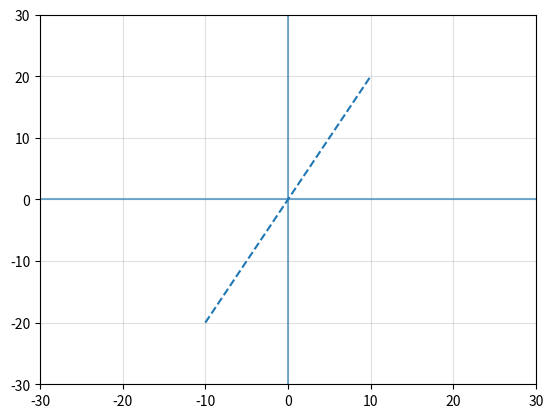

This chart was generated by the following Python code: (Note: this script raises an exception after producing the figure.)

# coding: utf-8

# # Optimizing a neural network

# 
# Optimization techniques are a core aspect of training machine learning models, and it is useful to be aware of some of the concepts associated with optimization theory. In this notebook we'll cover some of the more important optimization concepts that we typically encounter when studying machine learning algorithms.
# 
# When we think of optimization, we might be thinking of one of two things. On the one hand, we might have a function for which we would like to find the inputs that returns the maximum or minimum value. We can think of this as function minimization/maximization. On the other hand, we might have a parameterized function for which we would like to find the set of paramters that return the smallest error between an output and some target value. We can think of this as parameter optimization/error minimization.

# #### Imports



import numpy as np
import seaborn as sns
import matplotlib.pyplot as plt
from mpl_toolkits.mplot3d import Axes3D

get_ipython().run_line_magic('matplotlib', 'inline')




def formatter(ax=None, title=''):
    "Helper to set a grid and 0 axis lines"
    if not ax:
        plt.grid(True, alpha=0.4); plt.axvline(0, alpha=0.6); plt.axhline(0, alpha=0.6); plt.title(title)
        return plt
    else:
        ax.grid(True, alpha=0.4); ax.axvline(0, alpha=0.6); ax.axhline(0, alpha=0.6); ax.set_title(title)
        return ax


# ## Function minimization/maximization
# 
# When we define an unparameterized function, we may encounter situations where we would like to minimize or maximize the function. In otherwords, we would like to find the input that produces the maximum output. For some functions, this is trivial. For example, a linear function that increases as the input increases is maximized by selecting the input that is equivalent to the functions upper bound. 



def linear(x, m):
    assert max(x) <=  10, 'upper bound crossed'
    assert min(x) >= -10, 'lower bound crossed'
    return x * m




x = np.array([-10, 10])
y = linear(x, 2)
plt.plot(x, y, linestyle='--')
formatter()
plt.xlim((-30, 30));plt.ylim((-30, 30));


# We have bounded the min and max output of the __linear__ function above at -20 and 20, respectively. If we cross the upper bound...



x = np.array([-10, 11])
linear(x, m=2)


# ... we get an assertion error. If we don't bound this function, it is intuitively obvious that the function will increase towards infinity when we increase the input and decrease towards negative inifinity as we decrease the input.
# 
# For non-linear functions, we may want to minimize the function or maximize the function depending on the problem.
# 
# For those interested in what real world miniization/maximization problems might look like:
# https://www.math.drexel.edu/~jwd25/CALC1_SPRING_06/lectures/lecture9.html

# ### Calculus - the tool for minimization and maximization

# For many, the word 'Calculus' is a loaded word that conjures fear from the deepest darkest places of the mind. It is typically considered the point at which advanced math begins and the desire to continue studying ends. Its the point at which the world of math seems to spread infinitely to the left and right with no telling how far forward it goes.
# 
# 
#  - derivative (first order, second order)
#  - partial derivative (Jacobian, Hessian)
#  - gradient
#  - local minimum/minima
#  - local maximum/maxima
#  - critical point
#  

# ### The derivative

# An important concept from calculus is the derivative. The derivative of a function gives us information about the rate at which the output of that function changes as its inputs change. To find the derivative of a function can be tricky depending on the function, so in this notebook we'll only talk about functions whose derivatives are relatively simple to find.
# 
# For a linear function, like the one just above, there is a constant slope. For example, for the function...
# 
# $$f(x) = 2x$$
# 
# ...it should be clear if you pass a value $x$ to $f(x)$, then the output of $f(x)$ will always return a value that $ 2 * x$. In other words, there is a _constant tranformation_ to the value of x applied to the input $x$ which is indicted by the _constant_ $2$.
# 
# For a non-linear function, this is not the case. For example, the function...
# 
# $$f(x) = x^2$$
# 
# ...does not scale in a constant was as the linear function does. Instead, it scales with the square of the input. Lets take a peek at what this looks like.



def non_linear(x):
    return x ** 2

x = np.linspace(-10, 10, 100)
y = non_linear(x)
plt.plot(x, y, linestyle='--')
formatter(title='f(x)=x^2')
plt.xlim((-5, 5));plt.ylim((-2, 20));


# If you look closely, you'll see that when $x$ is near zero, the slope of the the curve at that point $x$ is pretty shallow (doesn't increase quickly), but when $x$ is far from zero, the slope of the curve is pretty steep. The slope can be visualized by imagining a line that is tangent to the function at a given point.
# 
# What does this even mean!? Lets take a look!



def slope_at_point(x):  # Don't worry just yet about why this function is
    return 2*x




fig, axes = plt.subplots(nrows=1, ncols=3, **{'figsize':(16, 6)})
x = np.linspace(-10, 10, 100)
y_nl = non_linear(x)

# Plot 1
ax = axes[0]
ax.plot(x, y_nl, linestyle='--')
formatter(ax=ax, title='f(x) = X^2')

#---------------------------------------------------------
# Plot 2
ax = axes[1]
m = slope_at_point(1)
y = linear(x, m=m)
y_shift = non_linear(1)

ax.plot(x, y_nl, linestyle='--') # original non-linear function
ax.plot(x+1, y+y_shift, linestyle='--')  # Tangent line, i.e. slope at point
ax.scatter(1, y_shift, s=30, c='black')   # point
formatter(ax=ax, title='Shallow slope')

#---------------------------------------------------------
# Plot 3
ax = axes[2]
m = slope_at_point(4)
y = linear(x, m=m)
y_shift = non_linear(4)

ax.plot(x, y_nl, linestyle='--') # original non-linear function
ax.plot(x+4, y+y_shift, linestyle='--')  # Tangent line, i.e. slope at point
ax.scatter(4, y_shift, s=30, c='black')   # point
formatter(ax=ax, title='Steep slope');


# So for all the $x$ values between 0 and 2, the slope of the orange line is more shallow that the slope of the organe line between values 2 and 4.
# 
# ##### The function that we use to draw this line is the derivative.
# 
# The the derivative is incredibly informative. In the example above, it tells us which direction we need to shift the input values in order to find the minimum output value of the function. (In other examples, it may give us information about the maximium value). 
# 
# The reason it gives us this information is that when a line curves down (like it does in the function plotted above), and then curves back up, we know that the point at which the line transitions from a downward curve to an upward curve is going to be the lowest point in the plot. We also can see that if we plot the derivative function at this point, it will have a slope of zero.



# Plot the derivative when the derivative equals zero
x = np.linspace(-10, 10, 100)
m = slope_at_point(0)
y = linear(x, m=m)
y_shift = non_linear(0)

plt.plot(x, y_nl, linestyle='--') # original non-linear function
plt.plot(x, y, linestyle='--')  # Tangent line, i.e. slope at point
plt.scatter(0, y_shift, s=30, c='black'); plt.title("f'(x); x = 0 where f(x) = x^2");


# You can see now that when the derivative function returns zero, we've hit a point at which the output of the function is minimized - since the output will increase if we go either left or right.
# 
# For functions where there is only a single point that may be considered the **global minimum**, we use the term *convex function*. $f(x) = x^2$ is one such function. There is a subfield of optimization called convex optimization that is interested is finding efficient or even analytical solutions of convex functions. 
# 
# https://en.wikipedia.org/wiki/Convex_optimization  
# https://en.wikipedia.org/wiki/Convex_function
# 
# 
# But not all functions are convex. For example, when we begin making a function  adding terms to a function (making it a polynomial) that are of , we begin to encounter functions that may have multiple **local minima**, of which one or more may be the **global minima**.
# 
# Take for example the function:
# 
# $$f(x) = \frac{1}{4}x^4 + \frac{1}{3}x^3 - \frac{1}{2}x^2$$



def higher_degree_polynomial(x):  
    return ((1/4)*x**4) + ((1/3)*x**3) -((1/2)*x**2)

x = np.linspace(-10, 10, 200)
y = higher_degree_polynomial(x)

plt.plot(x, y, linestyle='--')
formatter(title='Non convex function');
plt.xlim((-5, 5)); plt.ylim((-1.5, 1.5));


# It is probably clear from the graph above that there are two **local minima** for the function, only one of which is the global minimum. This is therefor a non-convex function for which there can be no convex-optimization technique that finds the global minimum. (However, if the function should be bounded such that, say, $x >= 0$, then in some respects the function may be considered convex). 
# 
# So to find the points at which the function above is locally minimized, we find the **derivitive function** $f'(x)$ and find the points x at which the derivative function is equal to zero i.e. $f'(x) = 0$

# ## How do you find the derivative?

# This is probably a good time to talk briefly about how to find the derivative of a function. In school (as I recall anyways), there were two ways to find the derivative of a function. One way was to take the limit of the function between two points as the distance between those two points went to zero. The other way was use a trick involving bring down the exponent. I think the trick is the method people typically remember and use whenever possible, so we'll just recap that here.
# 
# Take the function:
# $$f(x) = 4x^2 + 5$$
# 
# To find the derivative $f'(x)$, we perform the following operations:
# 
# $$f'(x) = (2)*4x^{2-1} + (0)*5$$
# 
# $$ = 8x$$
# 
# So we multiply the term by the exponent value, then subtract 1 from the exponent of the term. Constants are eliminated.
# 
# So for the function plotted above, we would do:
# 
# $$f(x) = \frac{1}{4}x^4 + \frac{1}{3}x^3 - \frac{1}{2}x^2$$
# 
# Therefore..
# 
# $$f'(x) = x^3 + x^2 - x$$
# 
# If you're interested, a quick youtube search brough up the harder way to find the derivative at a point:  
# https://www.youtube.com/watch?v=PMKr97AstNU

# So to find the points in the plot that exist as minima and maxima, we simply find the solutions for which the output of this function is equal to zero. There are various approaches to do this. In school, we learned how to do this **analytically** by factorizing the function such that we were left with factors with obvious zero solutions.
# 
# For example, to find the zeros of the function:
# $$f(x) = 2x^2 + 5x - 3$$
# 
# We factorize the function to get:
# 
# $$f(x) = (2x + 1)(x + 3)$$
# 
# Setting this to zero means that any time either group within the parenthesis is equal to zero, the function evaluates to zero. So the zeros are:
# 
# $$2x+1 = 0$$
# $$x=-\frac{1}{2}$$
# 
# and
# 
# $$x+3 = 0$$
# $$x=-3$$
# 
# When the function doesn't have integer solutions, there are other ways to find the root of the polynomials such as empoloying the rational zeros theorum. 
# 
# But this is TEDIOUS! Especially when we have to do it a million times!

# **This is one reason that derivative is so interesting. The derivative tells us not only the slope at a given input, but also the direction in which we can alter the input $x$ so as to decrease the output!**

# If we take the previous example of the convex function $f(x) = x^2$, we can see this in practice.



x = np.linspace(-10, 10, 100)
y_nl = non_linear(x)

plt.plot(x, y_nl, linestyle='--')
formatter(ax=None, title='f(x) = X^2');




x = np.linspace(-10, 10, 100)

point = 3
m = slope_at_point(point)
y = linear(x, m=m)
y_shift = non_linear(point)

plt.plot(x, y_nl, linestyle='--') # original non-linear function
plt.plot(x+point, y+y_shift, linestyle='--')  # Tangent line, i.e. slope at point
plt.scatter(point, y_shift, s=30, c='black')   # point
formatter(title='');
plt.xlim((-7, 7)); plt.ylim((-3, 20));


# The 'slope_at_point' function is defined as $f'(x) = 2x$ which is the derivative function of $f(x) = x^2$. At the input point 3, the slope is _positive_ 6.



slope_at_point(3)


# So this tells us that the curve is increasing from left to right along the x-axis. If the slope at the point were negative, we would know that the function outputs were decreasing as we moved from left to right.



slope_at_point(-3)


# We can visualize this change in slope as we move across the x axis.



points = np.asarray(range(-6, 6))
len(points)




fig, axes = plt.subplots(nrows=3, ncols=4, **{'figsize':(14, 8)})
points = np.asarray(range(-6, 6))
x = np.linspace(-10, 10, 100)
y_nl = non_linear(x)

for point, ax in zip(points, axes.flatten()):
    
    m = slope_at_point(point)
    y = linear(x, m=m)
    y_shift = non_linear(point)

    ax.plot(x, y_nl, linestyle='--') # original non-linear function
    ax.plot(x+point, y+y_shift, linestyle='--')  # Tangent line, i.e. slope at point
    ax.scatter(point, y_shift, s=30, c='black')   # point
    formatter(ax=ax, title='slope at point {}'.format(point));
    ax.set_xlim((-10, 10)); ax.set_ylim((-3, 40));
    plt.tight_layout()

# Read from top left to bottom right


# From this, we can develop an understanding of the algorithms that have been discovered which allow us to automatically optmize functions. Lets try to write a simple one ourselves!



def function_to_optimize(x):
    return 3*(x**2)

def derivative_of_function(x):
    return 6*x

minimum_acceptable_threshold = 0.01
x_point = 10.
max_iterations = 30000
scaling_coef = 0.0001

iterations = 0
slope = derivative_of_function(x_point)

while abs(slope) > minimum_acceptable_threshold:
    
    if slope < 0.: #if slope is negative
        x_point += derivative_of_function(x_point) * scaling_coef
    elif slope > 0: # if slope is positive
        x_point -= derivative_of_function(x_point) * scaling_coef

    iterations += 1
    if iterations > max_iterations:
        break
    slope = derivative_of_function(x_point)

    
print("Iterations until optimized: {}".format(iterations))
print("Minimum x: {}".format(x_point))
print("Slope at minimum : {}".format(derivative_of_function(x_point)))


# ## The gradient

# For functions that have a single input (a scalar) that maps to a single output, the derivative gives us a single value that corresponds to the slope of the function at the given point. When we deal with functions that take multiple inputs (i.e. a multidimensional array of inputs), we encounter the notion of a **partial derivative**. The partial derivative is simply the derivative of a part of the function that corresponds to one of the inputs. So for example, if we have a vector...
# 
# $$[x=3, y=4, z=5]$$
# 
# And we pass this to a function...
# 
# $$f(x, y, z) = 2x^2 + 10y^3 - 7z^5$$
# 
# Then the partial derivatives of this **multivariable function** corresonpond to the inputs x, y and z. So if we wish to optimize this function using derivatives, we can take the partial derivatives by assessing the derivative of each variable, one at a time. 
# 
# The vector of partial derivatives that we produce by doing is referred to as the **gradient** of the function. We can optimize multivariable functions by computing the gradient similar to how we optimized the function using the derivitive in the previous example.

# #### Example: Minimizing a multivariable linear function by descending the gradient

# Lets say we have a multivariable linear function...
# 
# $$f(x) = \frac{1}{2}(Ax − b)^2$$
# 
# ...where $x$ is multivariable vector of inputs, $A$ is a matrix of linear functions, and b is a bias vector. We can think of this matrix as a multivariable function since there are multiple inputs mapping to specific bits of the function, which are then combined together in a predefined way. We use the concept of the gradient to minimize this function by doing, in essence what we did above with our toy minimization algorithm.
# 
# Lets define these variables so we have a concrete understanding of what we mean by the math notation:



x = np.random.randint(0, 10, size=(5, 1))  # We chose to make this function take 5 variables as input
A = np.random.randint(0, 25, size=(4, 5))  # We define the matrix A to be compatible with x
b = np.random.randint(0, 10, size=(4, 1))  # We define b to be compatible with x


# Our input vector could be any shape (depending on the data we are modeling on), but we choose 5 inputs here arbitrarily. The shape of matrix $A$ is chosen to be compatible with the input, but the coefficients of $A$ (i.e. the values of $A$) are chosen at random. If this were a real world example, we might choose more meaningful values for $A$. In this example, we aren't trying to change the values of $A$, we're trying to change the values of $x$.



A




x




b


# Lets compute the output of our function given our randomly chosen starting input values.



0.5 * (A.dot(x)) - b


# Cool, it works!
# 
# #### Warning - some heavy math below
# 
# Now, to find the vector $x$ that minimizes the ouput of this function, we compute the gradient, and then step the input vector in the appropriate direction. So the first thing to do here is to compute the gradient by finding the function that outputs the partial derivatives of the original function.
# 
# Deriving gradients can seem like a bit of a leap because at this point we probably aren't too comfortable with manipulating the notation. Thats okay! We'll show how this is derived just so we aren't causing any unexplainable leaps in information. But don't worry too much about this - its meerly here to show that it can be done.
# 
# To compute the gradient, we can first expand the function so that we can break it in to individual terms. Remember, the gradient is just the partial derivatives with respect to the input vector $x$, and when we find partial derivatives, we hold all other terms constant. And recall that the derivatives of constants evaluate to zero since they don't change over time/inputs. Also recall that $b$ is a vector of constants.

# $$f(x) = \frac{1}{2}||Ax − b||^2$$
# 
# The leading $\frac{1}{2}$ is simply a scaling factor, so we can ignore this.
# 
# $ = (Ax − b)^2$
# 
# $ = (Ax-b)^\top(Ax-b)$
# 
# $ = ((Ax)^\top-b^\top)(Ax-b)$
# 
# $ = (A^\top x^\top - b^\top)(Ax-b)$
# 
# $ = (x^\top A^\top A - x) - (b^\top Ax) - (x^\top A^\top b) + (b^\top b)$
# 
# 
# From here we isolate the terms.
# 
# $f(x)_1 = x^\top A^\top A - x$
# 
# $f(x)_2 = b^\top Ax  \leftarrow (scalar)$
# 
# $f(x)_3 = x^\top A^\top b$
# 
# $f(x)_4 = b^\top b  \leftarrow (scalar)$

# Now we find the partial derivatives. In other words, we find the derivative for each of these functions by setting each other term to zero.
# 
# $$gradient = [\bigtriangledown f(x)]_p = \frac{\partial f}{\partial x_p}$$
# 
# So the gradient in this case is defined as the partial derivitives of the function f with respect to the input variables $x$. So anytime there is no x in the function, the gradient will be zero. 
# 
# Thus...
# 
# 
# $$ \bigtriangledown f(x)_1 = \frac{\partial f_1}{\partial x_p} = A^\top Ax $$
# 
# $$ \bigtriangledown f(x)_2 = \frac{\partial f_2}{\partial x_p} = 0         $$
# 
# $$ \bigtriangledown f(x)_3 = \frac{\partial f_3}{\partial x_p} = A^\top b  $$ 
# 
# $$ \bigtriangledown f(x)_4 = \frac{\partial f_4}{\partial x_p} = 0         $$
# 
# Recombining the partial derivatives yeilds the function:
# 
# $$\bigtriangledown f(x) =  A^\top Ax - A^\top b$$
# 
# So to summarize:
# $$\bigtriangledown_x  f(\frac{1}{2}||Ax − b||^2) = A^\top Ax-A^\top b$$

# The reason this works out is because the matrix A is a matrix of coefficients that corespond to a linear function. The derivative of a linear function is the value of the coefficients.
# 
# https://math.stackexchange.com/questions/1990066/how-does-ax-btax-b-reduce-to-xtatax-%E2%88%92-2btax-btb/1990086

# With the form of the gradient identified, we can create a super simple algorithm to minimize the input vector $x$!



eps = 0.0000001
for i in range(2000000):
    grad = np.matmul(A.T, np.matmul(A, x)) * eps
    x = x - grad
print(x)


# # Network Error Minimization using the gradient

# So far, we've talked about minimizing a function using the gradient. But, as we've seen, when we traing a neural network we aren't trying to minimize the output by modifying the input. We are trying to minimize the difference between a prediction and some label that we provide.



## This code will not run

epochs = 50000
lr = 0.00001
batch_size = 5
input_size = 13
hidden_size = 10
samples_seen = 0

# f(x)_1
parameteres_hidden_matrix = np.random.normal(loc=0.0, scale=0.01, size=(13, 10))

# f(x)_2
parameters_output_matrix = np.random.normal(loc=0.0, scale=0.01, size=(10, 1))  # a single output!

# Train the network
for each_epoch in range(epochs):
    batched_data = data_batcher(boston.data, boston.target, batch_size=batch_size)
    epoch_loss = 0
    
    for batch_input, batch_target in batched_data:

        samples_seen += 1 * batch_size

        # Forward Pass
        hidden_layer_out = np.dot(batch_input, parameteres_hidden_matrix) # No activation function
        pred = np.dot(hidden_layer_out, parameters_output_matrix) # No activation function

        # loss
        epoch_loss += loss_function(pred, batch_target)

        # backprop
        l2_gradient_vector = loss_function_deriv(pred, batch_target) # No derivative
        l1_gradient_vector = np.dot(l2_gradient_vector, parameters_output_matrix.T)  # No derivative since no nonlinear activation!

        # gradient descent
        parameters_output_matrix += np.dot(hidden_layer_out.T, l2_gradient_vector) * lr
        parameteres_hidden_matrix += np.dot(batch_input.T, l1_gradient_vector) * lr


# 
# 
# $$f_1(x)$$
# 
# Since the outputs of the first layer are fed as inputs to the second layer, we can write the second layer as 
# 
# $$f_2(f_1(x))$$
# 
# If we wish to add more layers, we continue to nest the functions. For example...
# 
# $$f_4(f_3(f_2(f_1(x))))$$

# ### Backpropogation

# When we talk about finding the gradient, we mean we want the vector of partial derivatives for each output - and we use the weight matrix to compute this since this is the thing that represents our function.
# 
# The transfer of error between each layer is called **backpropogation** and it is made possible by the chain rule, which states that the derivative of two nested functions (or in other words, a function that can be interpreted as nested) is the product of the derivitive of the outer function when the inner funciton is substituted for a single variable and the derivative of the inner function. As it turns out, you can actually apply this rule to functions that are nested 2, 3, 4 or more times... such as a neural network.

# ### Gradient Descent

# If you think of the neural network as an optimization problem, then it has some plot like we've been seeing that is neither 2d nor 3d, but something higher dimensional. You can think of the output $pred$ as a point on the surface of this plot, and the labels we've provided as the points that define the surface and its contours. When we use the gradient, we find directions on this surface that point us towrds parameter values that minimize the error.
# 
# For example the plot below shows the 3d surfacefor of a function that maps two variables $x$ and $y$ to a third dependant variable $z$. 



def f(x, y):
    return np.sin(np.sqrt(x ** 2 + y ** 2))

x = np.linspace(-6, 6, 30)
y = np.linspace(-6, 6, 30)

X, Y = np.meshgrid(x, y)
Z = f(X, Y)

fig = plt.figure(figsize=(12, 12))
ax = plt.axes(projection='3d')
ax.contour3D(X, Y, Z, 90, cmap='binary')
ax.set_xlabel('x'); ax.set_ylabel('y'); ax.set_zlabel('z');
ax.view_init(55, 35)


# The dimensions of this plot in for a parameterized function such as a neural network are governed by the number of parameteres in the function. In other words, each parameter is another axis. This is why the **partial derivative** is so important - we need the direction to travel for each axis. 
# 
# Since we don't really know what the surface of the target looks like, it stands the reason that we should try to make as much use as we can of the gradient information that can derive from the parameterized function we mean to optimize.
# 
# When we compute the matrix of partial derivaties, we call this matrix a **Jacobian** matrix. Gradient descent makes use of the Jacobian and it tell us the directions in which we should step. It doesn't tell us how much we should step or if an directions are more important than others. For example, imagine that we need to descend the surface of a function that looks like $f(x) = x^2 - y^2$



def f(x, y):
    return x**2 - y**2

x = np.linspace(-4, 4, 300)
y = np.linspace(-4, 4, 300)

X, Y = np.meshgrid(x, y)
Z = f(X, Y)

fig = plt.figure(figsize=(12, 12))
ax = plt.axes(projection='3d')
ax.plot_surface(X, Y, Z, cmap='winter_r')
ax.set_xlabel('x'); ax.set_ylabel('y'); ax.set_zlabel('z');
ax.view_init(25, 55)

# ![coolfunction](https://github.com/paulegradie/ML_bookclub/blob/master/3_function_optimization/images/cool_function.png "x^2-y^2")


# Gradient descent will give us the directions we need to descend, however in order to gain information about the importance of each step, we need the second dirivatives of our function. this is the derivative of the derivative and the matrix of second derivatives (derived from the jacobian) is referred to as the Hessian.
# 
# We don't really need to go beyond this point, but its useful to know that optimization strategies that make use of the Hessian take advantage of directional importance which can be useful for speeding up optimization and avoiding critical points such as saddle points.
# 
# Saddle points are those points where the derivative is zero, but there is still further to descend without being at a local minium.



# optimization in 2d
def convex(x):
    return  x**2

def non_convex(x):  
    return (x**4) + (x**3) - (6*x**2)

def curve_saddle(x):  
    return (x**4) + (3*x**3) - (x**2)


x = np.linspace(-10, 10, 200)
funcs = [convex, non_convex, curve_saddle]
titles = ['convex', 'non-convex', 'saddle point']

fig, axes = plt.subplots(nrows=1, ncols=3, **{'figsize':(16, 5)})
for title, func, ax in zip(titles, funcs, axes.flatten()):
    y = func(x)
    ax.plot(x, y, linestyle='--'); ax.scatter(0, 0, s=50)
    formatter(ax=ax, title=title)
    ax.set_ylim((-15, 15)); ax.set_xlim((-5, 5))


# To mitigate the problem of local minima, we use various techniques while training such as regularization and certain aproaches to initialization of parameter (weight) matrices. Typically, for feed forward networks, you'll find that peopel typically intiialize the weights drawing values from a normal distribution with mean of zero and a standard deviation of 0.01.



np.random.normal(0.0, 0.01, (5, 4))


